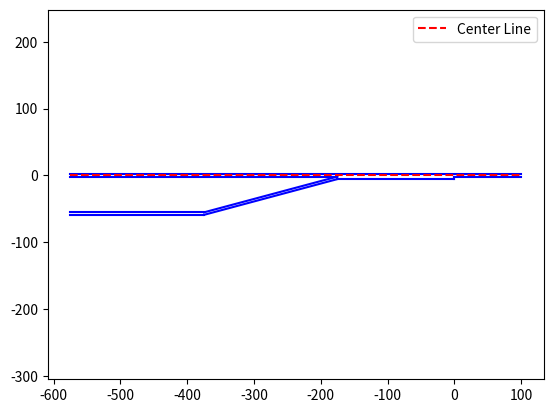

Write the Python code that produced this figure.
import matplotlib.pyplot as plt
import numpy as np

# 定义常量
RADIA_15 = 15 * np.pi / 180
TAN_15 = np.tan(RADIA_15)
COS_15 = np.cos(RADIA_15)
L = 200 / COS_15

def get_center_line():
    center_line = []

    # 主路中心线
    x_main = np.linspace(-575, 100, 200)  # 主路只从 -175 到 100
    y_main = np.zeros_like(x_main)  # 主路中心线始终在 y = 0
    center_line.extend(zip(x_main, y_main))

    # # 岔路斜线段1
    # x_branch1 = np.linspace(-575, -375, 1000)
    # y_branch1 = -TAN_15 * 200 - 3.75
    # center_line.extend(zip(x_branch1, [y_branch1] * len(x_branch1)))
    #
    # # 岔路斜线段2
    # x_branch2 = np.linspace(-375, -175, 1000)
    # y_start_branch2 = -TAN_15 * 200 - 3.75
    # y_end_branch2 = -3.75  # 修正为岔路中心点
    # slope_branch2 = (y_end_branch2 - y_start_branch2) / (200)  # 斜率计算
    # y_branch2 = slope_branch2 * (x_branch2 + 375) + y_start_branch2  # 中心线公式
    # center_line.extend(zip(x_branch2, y_branch2))
    #
    # # 主路交汇中心线
    # x_merge = np.linspace(-175, 0, 1000)
    # y_start_merge = -3.75  # 起点是岔路中心点
    # y_end_merge = 0  # 终点是主路中心点
    # slope_merge = (y_end_merge - y_start_merge) / 175  # 斜率计算
    # y_merge = slope_merge * (x_merge + 175) + y_start_merge  # 中心线公式
    # center_line.extend(zip(x_merge, y_merge))
    #
    # x_main = np.linspace(0, 100, 500)  # 主路只从 -175 到 100
    # y_main = np.zeros_like(x_main)  # 主路中心线始终在 y = 0
    # center_line.extend(zip(x_main, y_main))

    return np.array(center_line)

def draw_road():
    temp = TAN_15 * 200
    plt.plot([-575, 100], [0.5 * 3.75, 0.5 * 3.75], color='b')
    plt.plot([-575, -175], [-0.5 * 3.75, -0.5 * 3.75], color='b')
    plt.plot([-575, -375], [-0.5 * 3.75 - temp, -0.5 * 3.75 - temp], color='b')
    plt.plot([-375, -175], [-0.5 * 3.75 - temp, -0.5 * 3.75], color='b')
    plt.plot([-575, -375], [-1.5 * 3.75 - temp, -1.5 * 3.75 - temp], color='b')
    plt.plot([-375, -175], [-1.5 * 3.75 - temp, -1.5 * 3.75], color='b')
    plt.plot([-175, 0], [-1.5 * 3.75, -1.5 * 3.75], color='b')
    plt.plot([0, 0], [-1.5 * 3.75, -0.5 * 3.75], color='b')
    plt.plot([0, 100], [-0.5 * 3.75, -0.5 * 3.75], color='b')

    # 绘制中心线
    center_line = get_center_line()
    plt.plot(center_line[:, 0], center_line[:, 1], '--r', label='Center Line')

    plt.axis('equal')
    plt.legend()
    # plt.show()

# 调用绘制函数
draw_road()